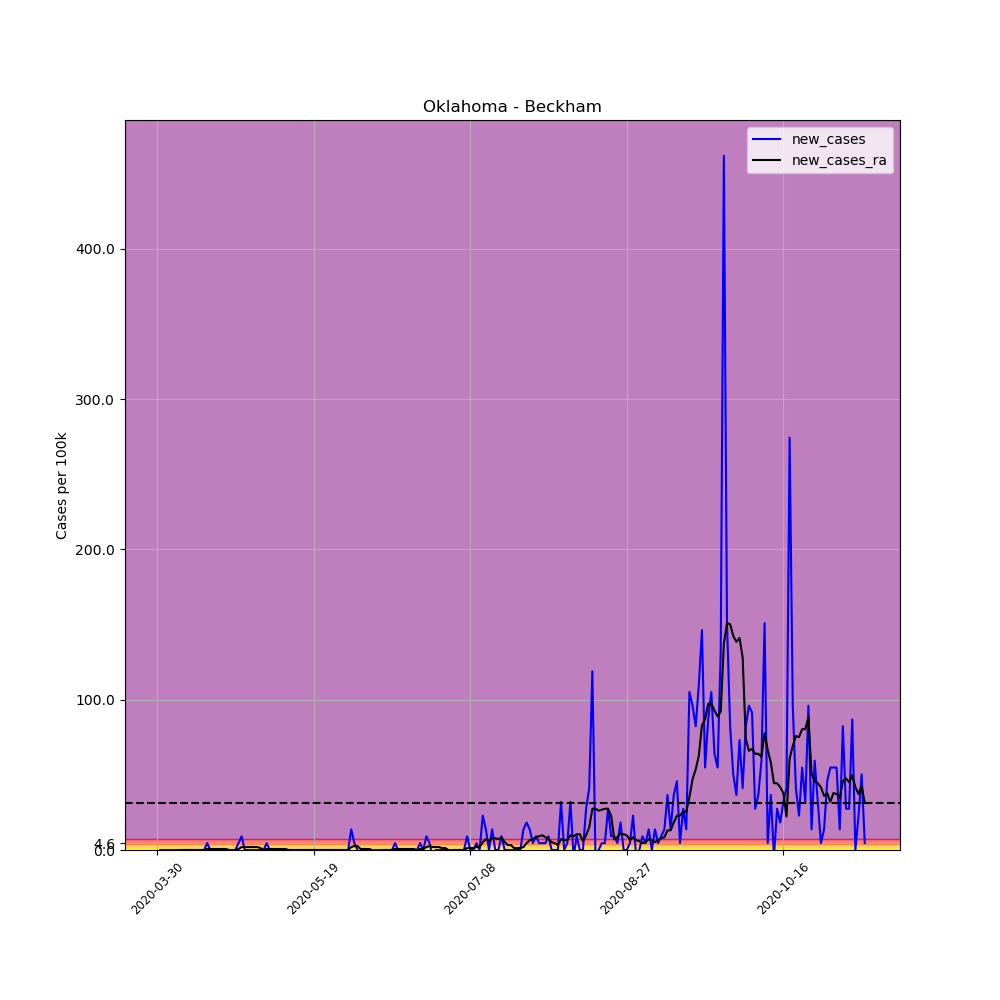

Source data for this figure (header and first rows):
, date, county, state, fips, cases, deaths, COUNTY, STNAME, CTYNAME, POPESTIMATE2019, per_100k, per_100k_ra, new_cases, new_cases_ra
477417, 2020-03-30, Beckham, Oklahoma, 40009, 1, 0, 9, Oklahoma, Beckham, 21859, 4.575, , , 
477418, 2020-03-31, Beckham, Oklahoma, 40009, 1, 0, 9, Oklahoma, Beckham, 21859, 4.575, , 0.0, 
477419, 2020-04-01, Beckham, Oklahoma, 40009, 1, 0, 9, Oklahoma, Beckham, 21859, 4.575, , 0.0, 
477420, 2020-04-02, Beckham, Oklahoma, 40009, 1, 0, 9, Oklahoma, Beckham, 21859, 4.575, , 0.0, 
477421, 2020-04-03, Beckham, Oklahoma, 40009, 1, 0, 9, Oklahoma, Beckham, 21859, 4.575, , 0.0, 
477422, 2020-04-04, Beckham, Oklahoma, 40009, 1, 0, 9, Oklahoma, Beckham, 21859, 4.575, , 0.0, 
477423, 2020-04-05, Beckham, Oklahoma, 40009, 1, 0, 9, Oklahoma, Beckham, 21859, 4.575, 4.575, 0.0, 
477424, 2020-04-06, Beckham, Oklahoma, 40009, 1, 0, 9, Oklahoma, Beckham, 21859, 4.575, 4.575, 0.0, 0.0
477425, 2020-04-07, Beckham, Oklahoma, 40009, 1, 0, 9, Oklahoma, Beckham, 21859, 4.575, 4.575, 0.0, 0.0
477426, 2020-04-08, Beckham, Oklahoma, 40009, 1, 0, 9, Oklahoma, Beckham, 21859, 4.575, 4.575, 0.0, 0.0
477427, 2020-04-09, Beckham, Oklahoma, 40009, 1, 0, 9, Oklahoma, Beckham, 21859, 4.575, 4.575, 0.0, 0.0
477428, 2020-04-10, Beckham, Oklahoma, 40009, 1, 0, 9, Oklahoma, Beckham, 21859, 4.575, 4.575, 0.0, 0.0
477429, 2020-04-11, Beckham, Oklahoma, 40009, 1, 0, 9, Oklahoma, Beckham, 21859, 4.575, 4.575, 0.0, 0.0
477430, 2020-04-12, Beckham, Oklahoma, 40009, 1, 0, 9, Oklahoma, Beckham, 21859, 4.575, 4.575, 0.0, 0.0
477431, 2020-04-13, Beckham, Oklahoma, 40009, 1, 0, 9, Oklahoma, Beckham, 21859, 4.575, 4.575, 0.0, 0.0
477432, 2020-04-14, Beckham, Oklahoma, 40009, 1, 0, 9, Oklahoma, Beckham, 21859, 4.575, 4.575, 0.0, 0.0
477433, 2020-04-15, Beckham, Oklahoma, 40009, 2, 0, 9, Oklahoma, Beckham, 21859, 9.15, 5.228, 4.575, 0.6535
477434, 2020-04-16, Beckham, Oklahoma, 40009, 2, 0, 9, Oklahoma, Beckham, 21859, 9.15, 5.882, 0.0, 0.6535
477435, 2020-04-17, Beckham, Oklahoma, 40009, 2, 0, 9, Oklahoma, Beckham, 21859, 9.15, 6.535, 0.0, 0.6535
477436, 2020-04-18, Beckham, Oklahoma, 40009, 2, 0, 9, Oklahoma, Beckham, 21859, 9.15, 7.189, 0.0, 0.6535
477437, 2020-04-19, Beckham, Oklahoma, 40009, 2, 0, 9, Oklahoma, Beckham, 21859, 9.15, 7.842, 0.0, 0.6535
477438, 2020-04-20, Beckham, Oklahoma, 40009, 2, 0, 9, Oklahoma, Beckham, 21859, 9.15, 8.496, 0.0, 0.6535
477439, 2020-04-21, Beckham, Oklahoma, 40009, 2, 0, 9, Oklahoma, Beckham, 21859, 9.15, 9.15, 0.0, 0.6535
477440, 2020-04-22, Beckham, Oklahoma, 40009, 2, 0, 9, Oklahoma, Beckham, 21859, 9.15, 9.15, 0.0, 0.0
477441, 2020-04-23, Beckham, Oklahoma, 40009, 2, 0, 9, Oklahoma, Beckham, 21859, 9.15, 9.15, 0.0, 0.0
477442, 2020-04-24, Beckham, Oklahoma, 40009, 2, 0, 9, Oklahoma, Beckham, 21859, 9.15, 9.15, 0.0, 0.0
477443, 2020-04-25, Beckham, Oklahoma, 40009, 3, 0, 9, Oklahoma, Beckham, 21859, 13.72, 9.803, 4.575, 0.6535
477444, 2020-04-26, Beckham, Oklahoma, 40009, 5, 0, 9, Oklahoma, Beckham, 21859, 22.87, 11.76, 9.15, 1.961
477445, 2020-04-27, Beckham, Oklahoma, 40009, 5, 0, 9, Oklahoma, Beckham, 21859, 22.87, 13.72, 0.0, 1.961
477446, 2020-04-28, Beckham, Oklahoma, 40009, 5, 0, 9, Oklahoma, Beckham, 21859, 22.87, 15.68, 0.0, 1.961
477447, 2020-04-29, Beckham, Oklahoma, 40009, 5, 0, 9, Oklahoma, Beckham, 21859, 22.87, 17.65, 0.0, 1.961
477448, 2020-04-30, Beckham, Oklahoma, 40009, 5, 0, 9, Oklahoma, Beckham, 21859, 22.87, 19.61, 0.0, 1.961
477449, 2020-05-01, Beckham, Oklahoma, 40009, 5, 0, 9, Oklahoma, Beckham, 21859, 22.87, 21.57, 0.0, 1.961
477450, 2020-05-02, Beckham, Oklahoma, 40009, 5, 0, 9, Oklahoma, Beckham, 21859, 22.87, 22.87, 0.0, 1.307
477451, 2020-05-03, Beckham, Oklahoma, 40009, 5, 0, 9, Oklahoma, Beckham, 21859, 22.87, 22.87, 0.0, 0.0
477452, 2020-05-04, Beckham, Oklahoma, 40009, 6, 0, 9, Oklahoma, Beckham, 21859, 27.45, 23.53, 4.575, 0.6535
477453, 2020-05-05, Beckham, Oklahoma, 40009, 6, 0, 9, Oklahoma, Beckham, 21859, 27.45, 24.18, 0.0, 0.6535
477454, 2020-05-06, Beckham, Oklahoma, 40009, 6, 0, 9, Oklahoma, Beckham, 21859, 27.45, 24.83, 0.0, 0.6535
477455, 2020-05-07, Beckham, Oklahoma, 40009, 6, 0, 9, Oklahoma, Beckham, 21859, 27.45, 25.49, 0.0, 0.6535
477456, 2020-05-08, Beckham, Oklahoma, 40009, 6, 0, 9, Oklahoma, Beckham, 21859, 27.45, 26.14, 0.0, 0.6535
477457, 2020-05-09, Beckham, Oklahoma, 40009, 6, 0, 9, Oklahoma, Beckham, 21859, 27.45, 26.8, 0.0, 0.6535
477458, 2020-05-10, Beckham, Oklahoma, 40009, 6, 0, 9, Oklahoma, Beckham, 21859, 27.45, 27.45, 0.0, 0.6535
477459, 2020-05-11, Beckham, Oklahoma, 40009, 6, 0, 9, Oklahoma, Beckham, 21859, 27.45, 27.45, 0.0, 0.0
477460, 2020-05-12, Beckham, Oklahoma, 40009, 6, 0, 9, Oklahoma, Beckham, 21859, 27.45, 27.45, 0.0, 0.0
477461, 2020-05-13, Beckham, Oklahoma, 40009, 6, 0, 9, Oklahoma, Beckham, 21859, 27.45, 27.45, 0.0, 0.0
477462, 2020-05-14, Beckham, Oklahoma, 40009, 6, 0, 9, Oklahoma, Beckham, 21859, 27.45, 27.45, 0.0, 0.0
477463, 2020-05-15, Beckham, Oklahoma, 40009, 6, 0, 9, Oklahoma, Beckham, 21859, 27.45, 27.45, 0.0, 0.0
477464, 2020-05-16, Beckham, Oklahoma, 40009, 6, 0, 9, Oklahoma, Beckham, 21859, 27.45, 27.45, 0.0, 0.0
477465, 2020-05-17, Beckham, Oklahoma, 40009, 6, 0, 9, Oklahoma, Beckham, 21859, 27.45, 27.45, 0.0, 0.0
477466, 2020-05-18, Beckham, Oklahoma, 40009, 6, 0, 9, Oklahoma, Beckham, 21859, 27.45, 27.45, 0.0, 0.0
477467, 2020-05-19, Beckham, Oklahoma, 40009, 6, 0, 9, Oklahoma, Beckham, 21859, 27.45, 27.45, 0.0, 0.0
477468, 2020-05-20, Beckham, Oklahoma, 40009, 6, 0, 9, Oklahoma, Beckham, 21859, 27.45, 27.45, 0.0, 0.0
477469, 2020-05-21, Beckham, Oklahoma, 40009, 6, 0, 9, Oklahoma, Beckham, 21859, 27.45, 27.45, 0.0, 0.0
477470, 2020-05-22, Beckham, Oklahoma, 40009, 6, 0, 9, Oklahoma, Beckham, 21859, 27.45, 27.45, 0.0, 0.0
477471, 2020-05-23, Beckham, Oklahoma, 40009, 6, 0, 9, Oklahoma, Beckham, 21859, 27.45, 27.45, 0.0, 0.0
477472, 2020-05-24, Beckham, Oklahoma, 40009, 6, 0, 9, Oklahoma, Beckham, 21859, 27.45, 27.45, 0.0, 0.0
477473, 2020-05-25, Beckham, Oklahoma, 40009, 6, 0, 9, Oklahoma, Beckham, 21859, 27.45, 27.45, 0.0, 0.0
477474, 2020-05-26, Beckham, Oklahoma, 40009, 6, 0, 9, Oklahoma, Beckham, 21859, 27.45, 27.45, 0.0, 0.0
477475, 2020-05-27, Beckham, Oklahoma, 40009, 6, 0, 9, Oklahoma, Beckham, 21859, 27.45, 27.45, 0.0, 0.0
477476, 2020-05-28, Beckham, Oklahoma, 40009, 6, 0, 9, Oklahoma, Beckham, 21859, 27.45, 27.45, 0.0, 0.0
... 167 more rows
